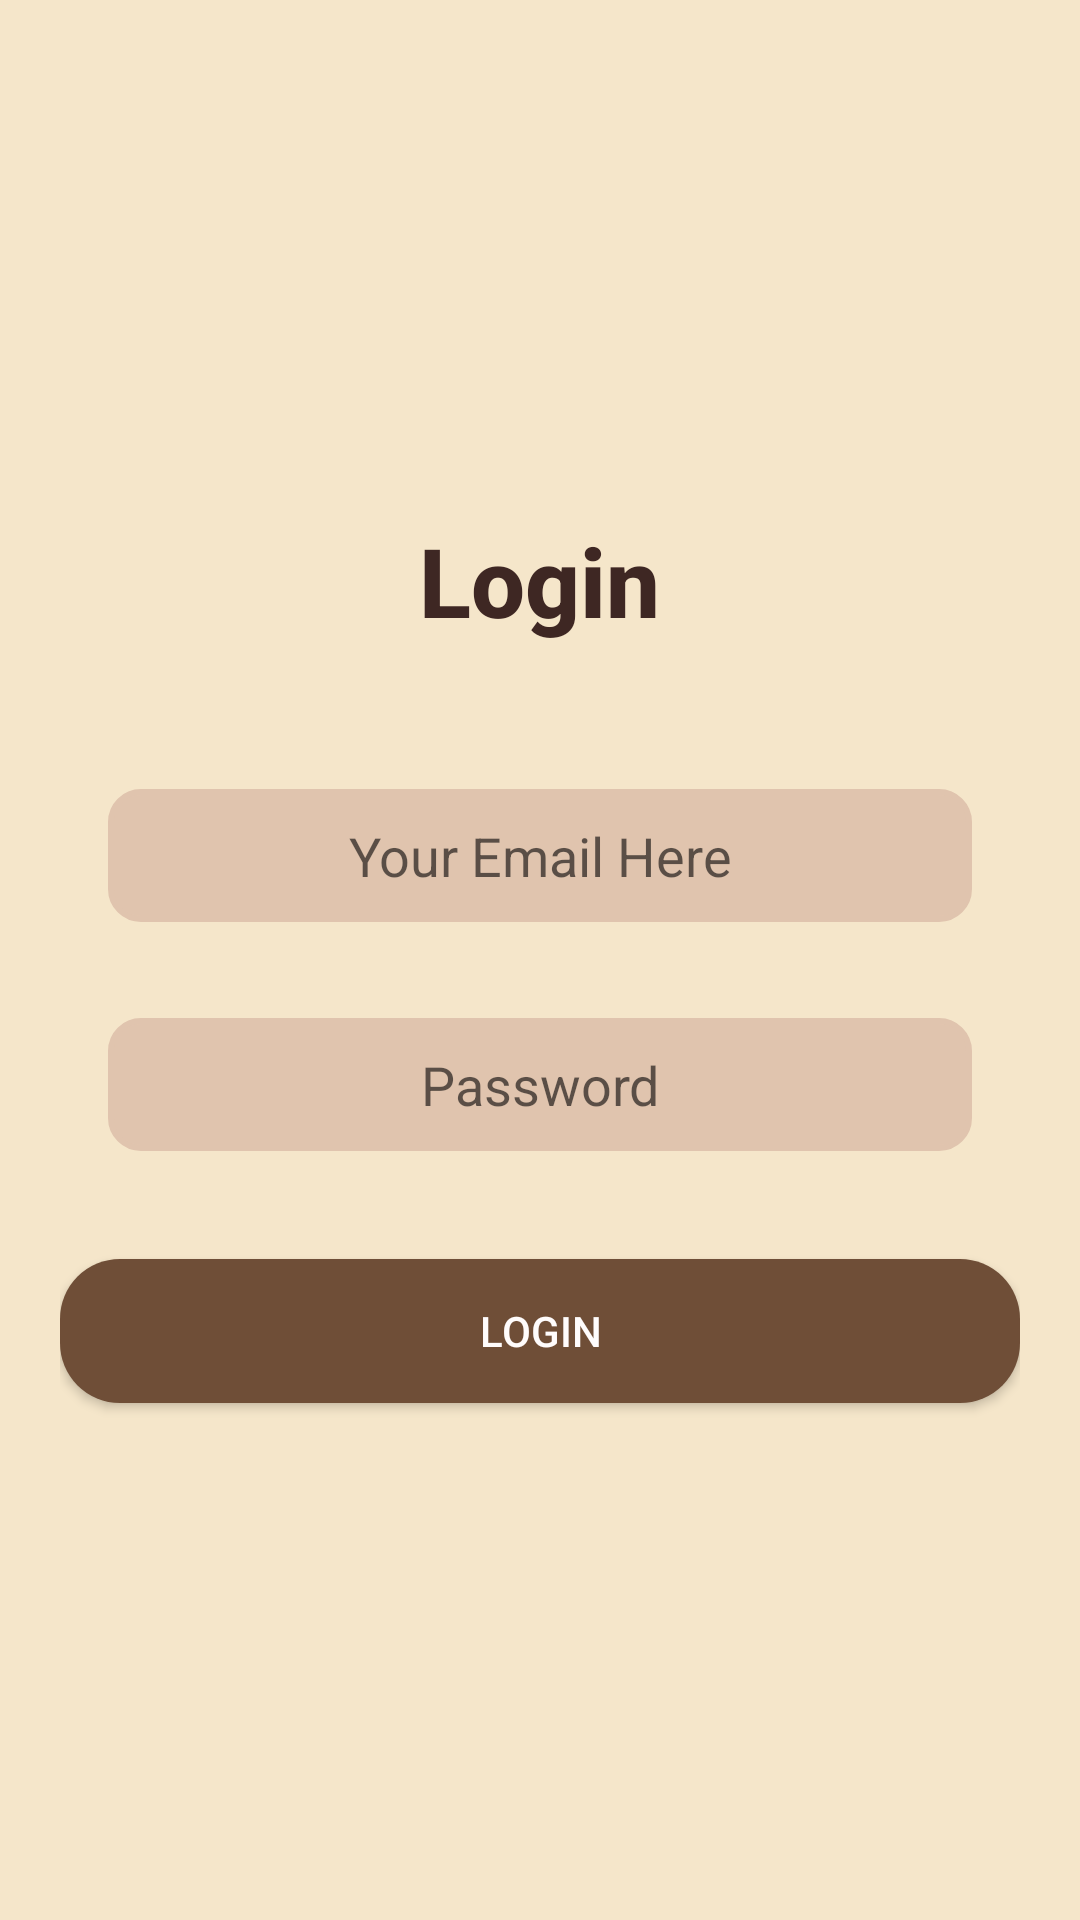

The Android layout XML behind this screen, and the referenced resources:
<!-- AndroidManifest.xml: application theme Theme.MaterialComponents.Light.NoActionBar -->
<!-- res/layout/activity_login.xml -->
<?xml version="1.0" encoding="utf-8"?>
<LinearLayout
    xmlns:android="http://schemas.android.com/apk/res/android"
    android:layout_width="match_parent"
    android:layout_height="match_parent"
    android:orientation="vertical"
    android:padding="20dp"
    android:background="#F5E6CA"
    android:gravity="center">
    <TextView
        android:layout_width="wrap_content"
        android:layout_height="wrap_content"
        android:text="Login"
        android:textSize="32sp"
        android:textStyle="bold"
        android:textColor="#3E2723"
        android:fontFamily="sans-serif-medium"
        android:layout_marginBottom="32dp"/>
    <EditText
        android:backgroundTint="@null"
        android:id="@+id/etEmail"
        android:background="@drawable/edittext_bg"

        android:layout_width="match_parent"
        android:layout_height="wrap_content"
        android:hint="Your Email Here"
        android:inputType="textEmailAddress"
        android:gravity="center"
        android:padding="10dp"
        android:layout_margin="16dp"
        android:textSize="18sp"/>

    <EditText
        android:backgroundTint="@null"
        android:id="@+id/etPassword"
        android:background="@drawable/edittext_bg"

        android:layout_width="match_parent"
        android:layout_height="wrap_content"
        android:hint="Password"
        android:gravity="center"
        android:inputType="textPassword"
        android:textSize="18sp"
        android:padding="10dp"
        android:layout_margin="16dp"/>

    <Button
        android:id="@+id/btnLogin"
        android:background="@drawable/button_bg"
        android:layout_width="match_parent"
        android:layout_height="wrap_content"
        android:text="Login"
        android:textColor="#FFFCFC"
        android:layout_marginTop="20dp"
        android:padding="12dp"/>
</LinearLayout>
<!-- resources referenced by this layout -->
<resources>
  <!-- drawable button_bg (drawable) -->
  <?xml version="1.0" encoding="utf-8"?>
  <shape xmlns:android="http://schemas.android.com/apk/res/android">
  
      <solid android:color="#6F4E37"/>  
      <corners android:radius="20dp"/>
  
  </shape>
  <!-- drawable edittext_bg (drawable) -->
  <shape xmlns:android="http://schemas.android.com/apk/res/android">
  
      <solid android:color="#E0C4AE"/>
  
      <corners android:radius="10dp"/>
  
      <stroke
          android:width="2dp"
          android:color="#E0C4AE"/>
  
  </shape>
</resources>
